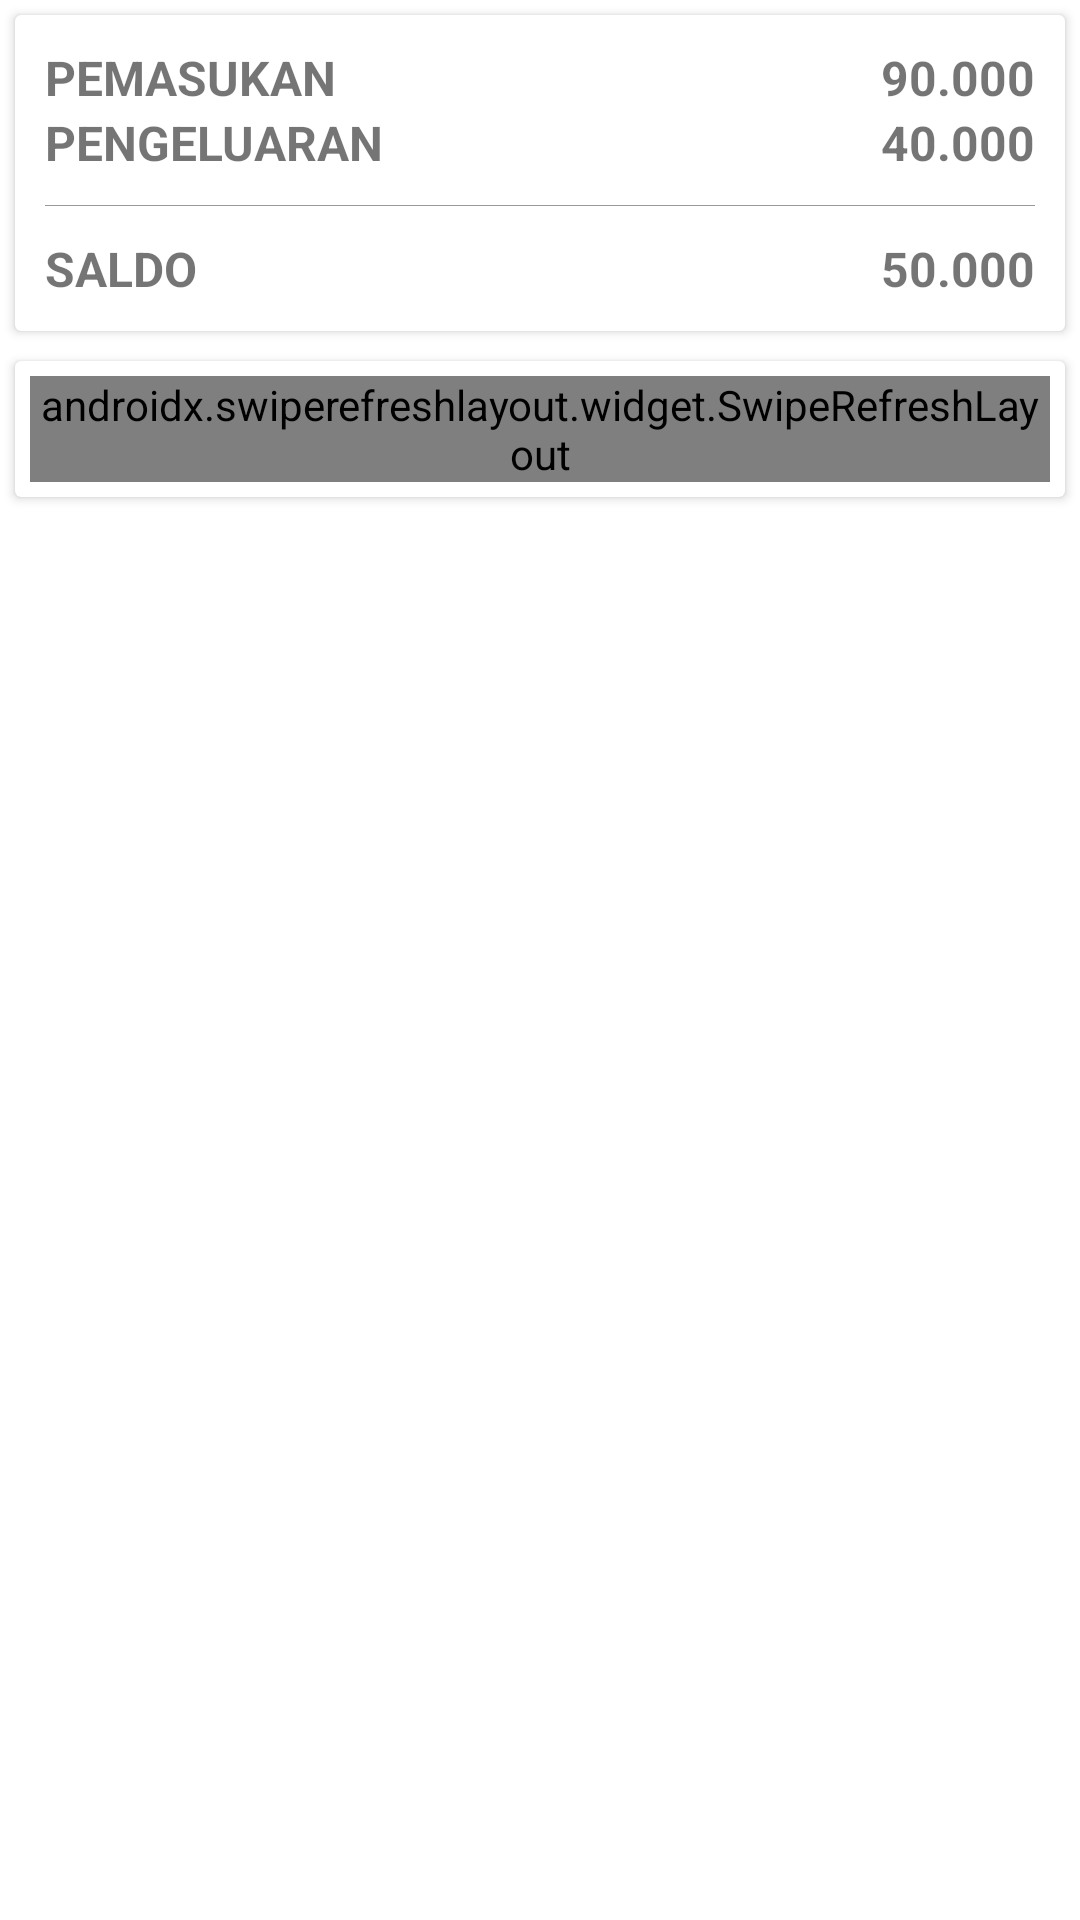

Reconstruct the res/layout file that produces this screen, plus the resources it refers to.
<!-- AndroidManifest.xml: application theme Theme.Uangkas -->
<!-- res/layout/content_main.xml -->
<?xml version="1.0" encoding="utf-8"?>
<LinearLayout xmlns:android="http://schemas.android.com/apk/res/android"
    xmlns:app="http://schemas.android.com/apk/res-auto"
    xmlns:tools="http://schemas.android.com/tools"
    android:layout_width="match_parent"
    android:layout_height="match_parent"
    app:layout_behavior="@string/appbar_scrolling_view_behavior"
    tools:context=".MainActivity"
    android:orientation="vertical"
    tools:showIn="@layout/activity_main">

    <androidx.cardview.widget.CardView
        android:layout_width="match_parent"
        android:layout_height="wrap_content"
        android:layout_margin="5dp">
        <RelativeLayout
            android:layout_width="match_parent"
            android:layout_height="wrap_content"
            android:padding="10dp"
            android:gravity="center">
            <TextView
                android:layout_width="wrap_content"
                android:layout_height="wrap_content"
                android:text="PEMASUKAN"
                android:textStyle="bold"
                android:textSize="16dp"/>
            <TextView
                android:id="@+id/text_masuk"
                android:layout_width="wrap_content"
                android:layout_height="wrap_content"
                android:layout_alignParentRight="true"
                android:text="90.000"
                android:textStyle="bold"
                android:textSize="16dp"/>
            <TextView
                android:layout_width="wrap_content"
                android:layout_height="wrap_content"
                android:layout_below="@+id/text_masuk"
                android:text="PENGELUARAN"
                android:textStyle="bold"
                android:textSize="16dp"/>
            <TextView
                android:id="@+id/text_keluar"
                android:layout_width="wrap_content"
                android:layout_height="wrap_content"
                android:layout_alignParentRight="true"
                android:layout_below="@id/text_masuk"
                android:text="40.000"
                android:textStyle="bold"
                android:textSize="16dp"/>
            <View
                android:id="@+id/view_garis"
                android:layout_width="match_parent"
                android:layout_height="1px"
                android:layout_marginTop="10dp"
                android:layout_marginBottom="10dp"
                android:layout_below="@id/text_keluar"
                android:background="#999"/>
            <TextView
                android:layout_width="wrap_content"
                android:layout_height="wrap_content"
                android:layout_below="@id/view_garis"
                android:text="SALDO"
                android:textStyle="bold"
                android:textSize="16dp"/>
            <TextView
                android:id="@+id/text_total"
                android:layout_width="wrap_content"
                android:layout_height="wrap_content"
                android:layout_below="@id/view_garis"
                android:layout_alignParentRight="true"
                android:text="50.000"
                android:textStyle="bold"
                android:textSize="16dp"/>
            <TextView
                android:visibility="gone"
                android:id="@+id/text_filter"
                android:layout_width="match_parent"
                android:layout_height="wrap_content"
                android:layout_below="@id/text_total"
                android:textSize="10dp"
                android:text="SEMUA"
                android:textAlignment="center"/>
        </RelativeLayout>
    </androidx.cardview.widget.CardView>

    <androidx.cardview.widget.CardView
        android:layout_width="match_parent"
        android:layout_height="wrap_content"
        android:layout_margin="5dp">
        <LinearLayout
            android:orientation="vertical"
            android:layout_width="match_parent"
            android:layout_height="wrap_content"
            android:padding="5dp">
            <androidx.swiperefreshlayout.widget.SwipeRefreshLayout
                android:id="@+id/swipe_refresh"
                android:layout_width="match_parent"
                android:layout_height="wrap_content">
                <ListView
                    android:id="@+id/list_kas"
                    android:layout_width="match_parent"
                    android:layout_height="wrap_content"/>
            </androidx.swiperefreshlayout.widget.SwipeRefreshLayout>
        </LinearLayout>
    </androidx.cardview.widget.CardView>
</LinearLayout>
<!-- res/layout/activity_main.xml (included above) -->
<?xml version="1.0" encoding="utf-8"?>
<androidx.coordinatorlayout.widget.CoordinatorLayout xmlns:android="http://schemas.android.com/apk/res/android"
    xmlns:app="http://schemas.android.com/apk/res-auto"
    xmlns:tools="http://schemas.android.com/tools"
    android:layout_width="match_parent"
    android:layout_height="match_parent"
    tools:context=".MainActivity">

    <com.google.android.material.appbar.AppBarLayout
        android:layout_width="match_parent"
        android:layout_height="wrap_content"
        android:theme="@style/Theme.Uangkas.AppBarOverlay">

        <androidx.appcompat.widget.Toolbar
            android:id="@+id/toolbar"
            android:layout_width="match_parent"
            android:layout_height="?attr/actionBarSize"
            android:background="?attr/colorPrimary"
            app:popupTheme="@style/Theme.Uangkas.PopupOverlay" />

    </com.google.android.material.appbar.AppBarLayout>

    <include layout="@layout/content_main" />

    <com.google.android.material.floatingactionbutton.FloatingActionButton
        android:id="@+id/fab"
        android:layout_width="wrap_content"
        android:layout_height="wrap_content"
        android:layout_gravity="bottom|end"
        android:layout_margin="@dimen/fab_margin"
        app:srcCompat="@android:drawable/ic_input_add" />

</androidx.coordinatorlayout.widget.CoordinatorLayout>
<!-- resources referenced by this layout -->
<resources>
  <style name="Theme.Uangkas.AppBarOverlay" parent="ThemeOverlay.AppCompat.Dark.ActionBar" />
  <style name="Theme.Uangkas.PopupOverlay" parent="ThemeOverlay.AppCompat.Light" />
  <style name="Theme.Uangkas" parent="Theme.MaterialComponents.DayNight.DarkActionBar">
          
          <item name="colorPrimary">@color/purple_500</item>
          <item name="colorPrimaryVariant">@color/purple_700</item>
          <item name="colorOnPrimary">@color/white</item>
          
          <item name="colorSecondary">@color/teal_200</item>
          <item name="colorSecondaryVariant">@color/teal_700</item>
          <item name="colorOnSecondary">@color/black</item>
          
          <item name="android:statusBarColor" tools:targetApi="l">?attr/colorPrimaryVariant</item>
          
      </style>
  <!-- not gathered from this repository: default colours our renderer supplied (Android Studio template values) -->
  <color name="purple_500">#FF6200EE</color>
  <color name="purple_700">#FF3700B3</color>
  <color name="teal_200">#FF03DAC5</color>
  <color name="teal_700">#FF018786</color>
  <color name="black">#FF000000</color>
  <color name="white">#FFFFFFFF</color>
</resources>
